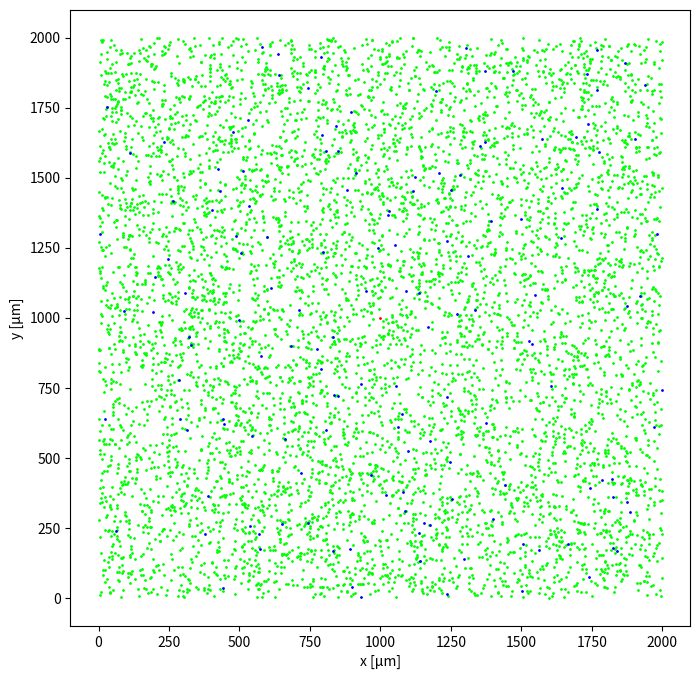

Write the Python code that produced this figure.
import numpy as np
import matplotlib.pyplot as pl
import scipy
from scipy import signal
import matplotlib.animation as animation
from scipy.spatial import cKDTree
#micrometers
L = 2000

dt = 0.6 #hours

types = ['healthy', 'cancer', 'immune']
colors = {'healthy':(0,1,0), 'cancer':(1,0,0), 'immune':(0,0,1)}
cells = {'healthy':np.random.rand(7000,2)*L, 'cancer':np.array([[L/2, L/2]]), 'immune':np.random.rand(150,2)*L,}

def updatefig(*args):
	for t in cells:
		inside =  (cells[t][:,0] > 0) & (cells[t][:,0] < L) & (cells[t][:,1] > 0) & (cells[t][:,1] < L)
		cells[t] = cells[t][inside, :]
	trees = {t:cKDTree(cells[t]) for t in cells}

	newCells = {t:[] for t in cells}
	
	rad = 30
	displacements = {t: np.zeros(cells[t].shape) for t in cells}

	switchMat = {('cancer', 'immune'):0.2, ('cancer', 'healthy'):0.2, ('healthy','immune'):1.5}
	pairs={}
	for t1 in cells:
		for t2 in cells:
			pairs[(t1,t2)] = trees[t1].query_ball_tree(trees[t2], rad)
			for i in range(len(pairs[(t1,t2)])):
				c = cells[t1][i, :]
				for o in pairs[(t1,t2)][i]:
					diff = c-cells[t2][o,:]
					n = np.sum(diff**2)
					if n>0:
						displacements[t1][i,:] += 5.*diff/n

	for t1 in cells:
		for t2 in cells:
			pairList = np.array( [(i,j) for i,ps in enumerate(pairs[(t1,t2)]) for j in ps ] )
			
			if t1<t2:
				if pairList.shape[0]:
					sPairs = pairList[ np.random.rand(pairList.shape[0])<dt*switchMat[(t1,t2)], : ]
					
					cells[t1][sPairs[:,0],:], cells[t2][sPairs[:,1],:] = cells[t2][sPairs[:,1],:], cells[t1][sPairs[:,0],:]
					displacements[t1][sPairs[:,0],:], displacements[t2][sPairs[:,1],:] = displacements[t2][sPairs[:,1],:], displacements[t1][sPairs[:,0],:]
				
			#pick some switches..



	for t1 in cells:
		if t1 == 'healthy':
			continue
		for ci in range(cells[t1].shape[0]):
			cc = cells[t1][ci, :]
			if t1=='cancer':
				growth = 0.1
			elif t1=='immune':
				if len(trees['cancer'].query_ball_point(cc, 30))>0:
					growth = 0.2
				else:
					growth = 0
			if np.random.rand()<dt*growth:
				newCells[t1].append(ci)
				for t2 in cells:
					diffs = cells[t2] - cc
					ns = np.sum(diffs**2, axis=1)
					
					displacements[t2][ns>0,:] += 100 * diffs[ns>0,:] / ns[ns>0][:,np.newaxis]
			
	for t in cells:
		cells[t] += displacements[t]
		
	for t in cells:
		randDirs = np.random.normal(size=(len(newCells[t]),2))
		randDirs = 0.5*rad*randDirs/np.linalg.norm(randDirs, axis=1)[:, np.newaxis]
		cells[t] = np.concatenate((cells[t], cells[t][newCells[t]] + randDirs), axis=0)
		cells[t][newCells[t]] -= randDirs
	
	for t in cells:
		sc[t].set_offsets(cells[t])
			
	return sc.values()

fig = pl.figure(figsize=(8,8))
sc={}
for t in cells:
	sc[t] = pl.scatter(cells[t][:,0],cells[t][:,1], s=1, color=colors[t])
pl.xlabel("x [μm]")
pl.ylabel("y [μm]")

ani = animation.FuncAnimation(fig, updatefig, interval=10)#, blit=True)

pl.show()
